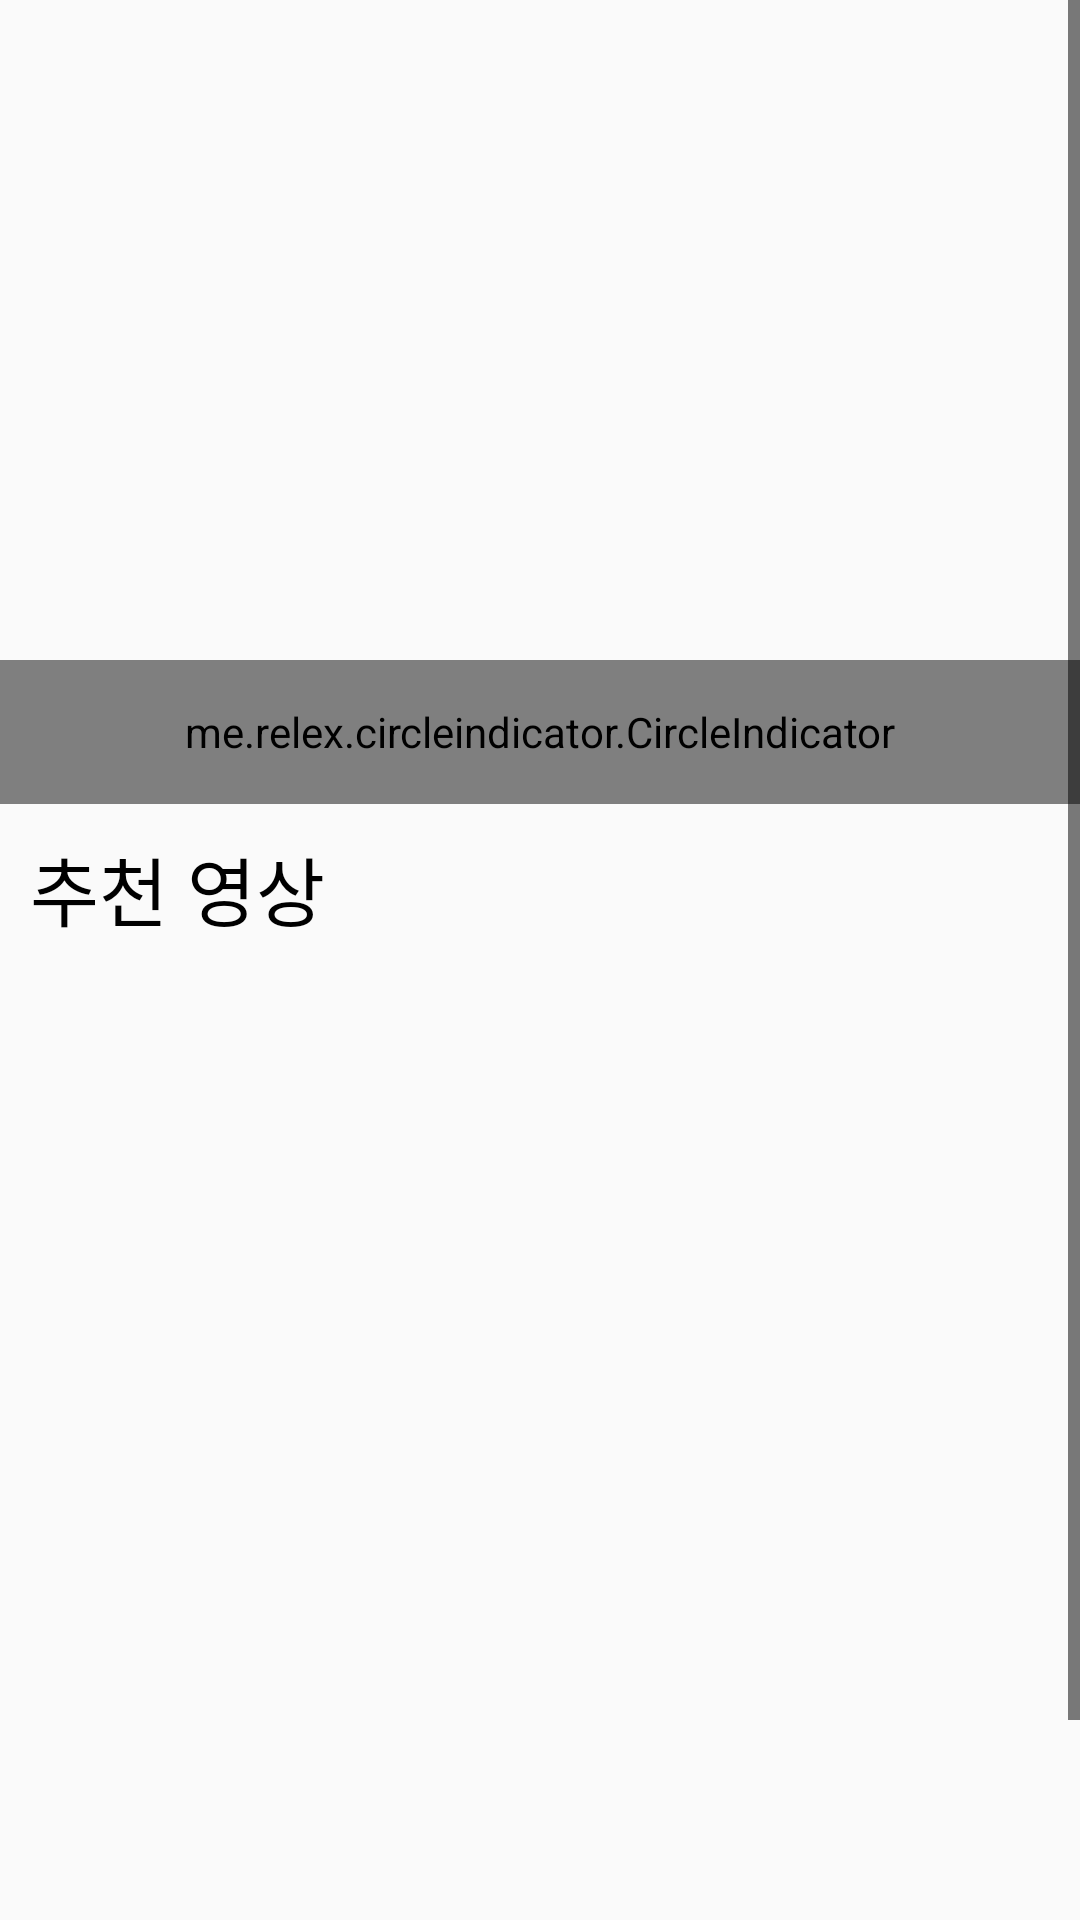

Here is an Android app screen rendered from its layout file. Give the layout XML and the strings, colors and styles it references.
<!-- AndroidManifest.xml: application theme AppTheme -->
<!-- res/layout/fragment_home.xml -->
<?xml version="1.0" encoding="utf-8"?>
<androidx.constraintlayout.widget.ConstraintLayout xmlns:android="http://schemas.android.com/apk/res/android"
    xmlns:app="http://schemas.android.com/apk/res-auto"
    android:layout_width="match_parent"
    android:layout_height="match_parent"
    android:id="@+id/fragment_home">

    <ScrollView
        android:id="@+id/ScrV"
        android:layout_width="match_parent"
        android:layout_height="wrap_content"
        app:layout_constraintLeft_toLeftOf="parent"
        app:layout_constraintTop_toTopOf="parent">

        <LinearLayout
            android:layout_width="match_parent"
            android:layout_height="wrap_content"
            android:orientation="vertical">

            <androidx.viewpager.widget.ViewPager
                android:id="@+id/vpPager"
                android:layout_width="match_parent"
                android:layout_height="200dp"
                android:layout_marginTop="20dp"
                app:layout_constraintTop_toTopOf="parent" />

            <me.relex.circleindicator.CircleIndicator
                android:id="@+id/indicator"
                android:layout_width="match_parent"
                android:layout_height="48dp"
                app:ci_drawable="@drawable/black_radius"
                app:ci_height="7dp"
                app:ci_margin="4dp"
                app:ci_width="7dp"
                app:layout_constraintTop_toBottomOf="@+id/vpPager" />

            <TextView
                android:id="@+id/tv3"
                android:layout_width="wrap_content"
                android:layout_height="wrap_content"
                android:layout_marginLeft="10dp"
                android:layout_marginTop="10dp"
                android:background="#00ff0000"
                android:text="추천 영상"
                android:textSize="25dp"
                app:layout_constraintLeft_toLeftOf="parent"
                app:layout_constraintTop_toBottomOf="@+id/vpPager" />

            <ListView
                android:layout_width="410dp"
                android:layout_height="400dp"
                android:id="@+id/listView"
                android:scrollbars="none"/>

        </LinearLayout>

    </ScrollView>

</androidx.constraintlayout.widget.ConstraintLayout>
<!-- resources referenced by this layout -->
<resources>
  <!-- drawable black_radius (drawable) -->
  <?xml version="1.0" encoding="utf-8"?>
  <shape xmlns:android="http://schemas.android.com/apk/res/android"
  android:shape="oval">
  <solid
      android:color="@android:color/black"/>
  </shape>
  <style name="AppTheme" parent="Theme.AppCompat.Light.NoActionBar">
          
          <item name="colorPrimary">@color/colorPrimary</item>
          <item name="colorPrimaryDark">@color/colorPrimaryDark</item>
          <item name="colorAccent">@color/colorAccent</item>
          <item name="windowActionBar">false</item>
          <item name="windowNoTitle">true</item>
          <item name="colorControlNormal">#000000</item>
          <item name="android:textColor">#000000</item>
      </style>
  <color name="colorPrimary">#6200EE</color>
  <color name="colorPrimaryDark">#3700B3</color>
  <color name="colorAccent">#03DAC5</color>
</resources>
